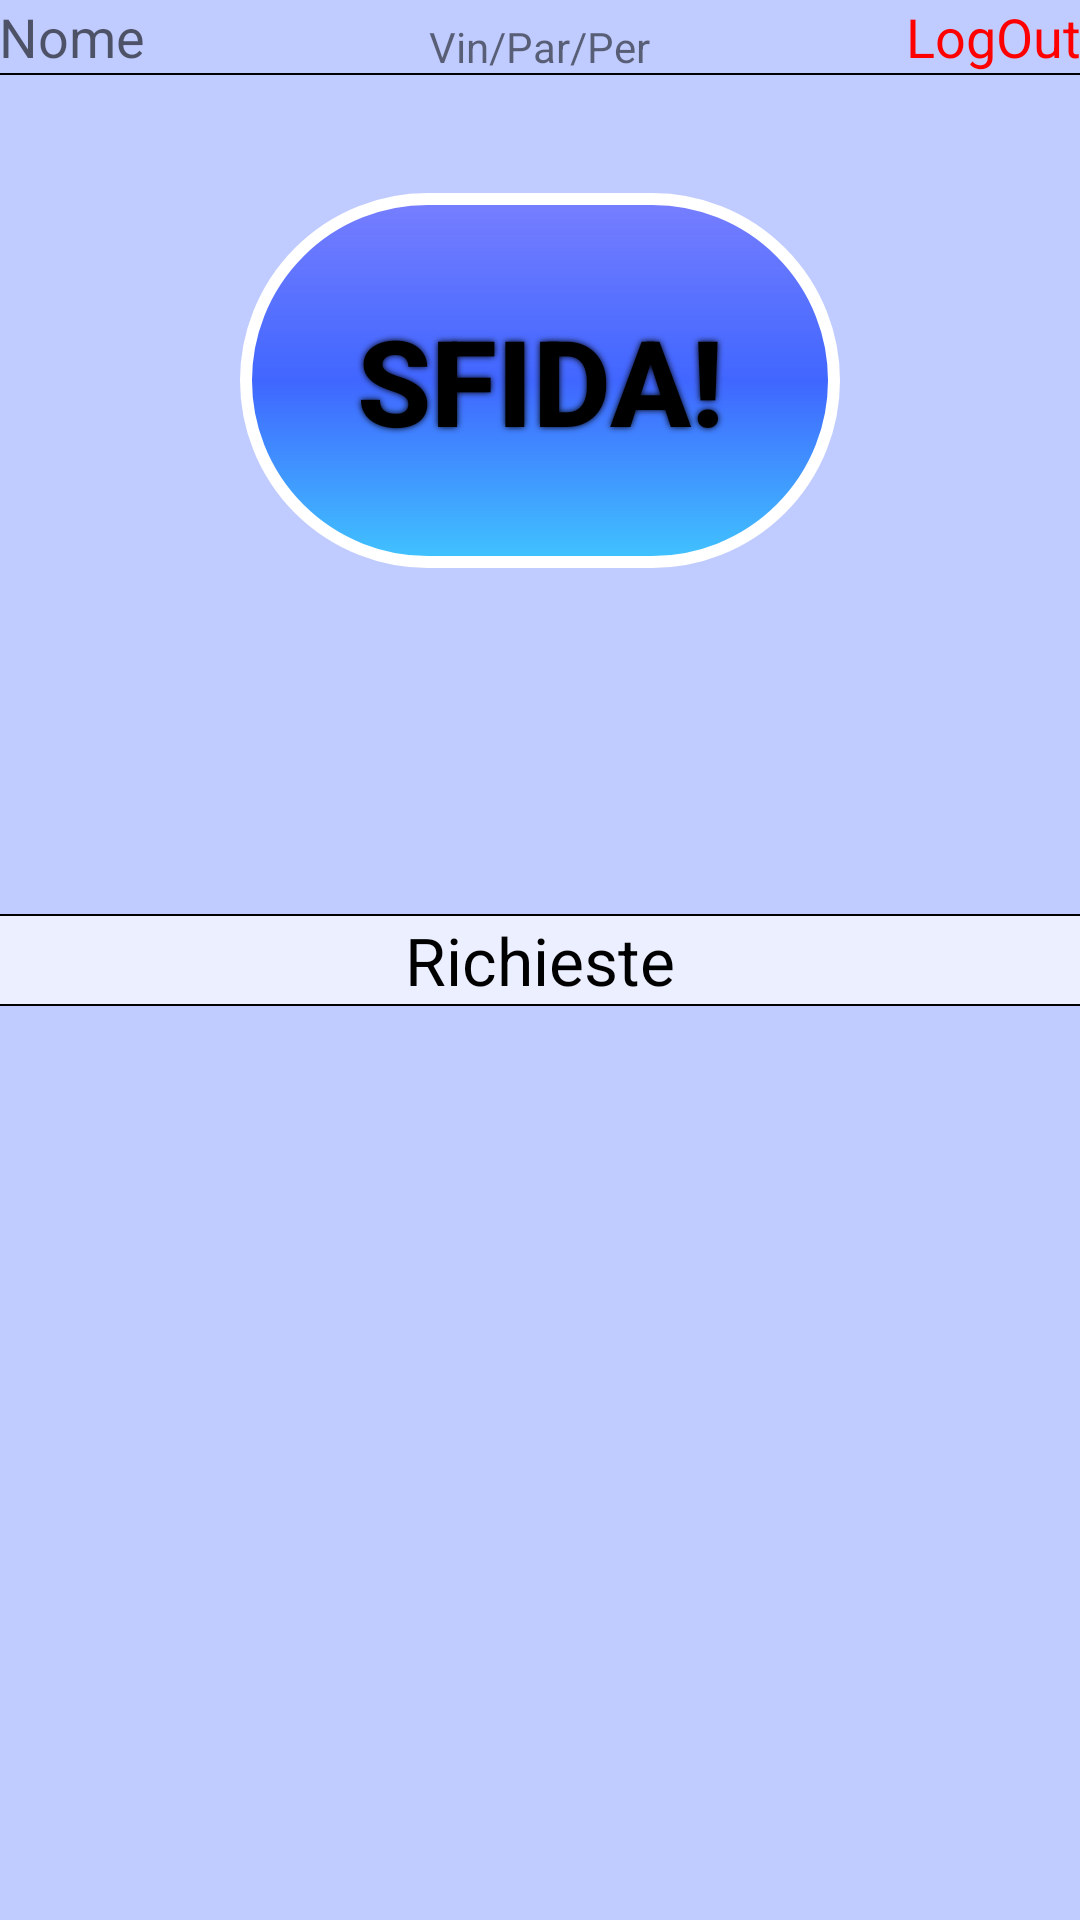

Write the Android layout XML for this screen, with the resource values it uses.
<!-- AndroidManifest.xml: application theme AppTheme -->
<!-- res/layout/activity_game.xml -->
<?xml version="1.0" encoding="utf-8"?>
<RelativeLayout xmlns:android="http://schemas.android.com/apk/res/android"
    xmlns:tools="http://schemas.android.com/tools"
    android:layout_width="match_parent"
    android:layout_height="match_parent"
    android:background="#c0ccff"
    android:paddingBottom="@dimen/activity_vertical_margin"
    android:paddingLeft="@dimen/activity_horizontal_margin"
    android:paddingRight="@dimen/activity_horizontal_margin"
    android:paddingTop="@dimen/activity_vertical_margin"
    tools:context="quouo.quizone.GameActivity">


    <TextView
        android:id="@+id/username"
        android:layout_width="wrap_content"
        android:layout_height="wrap_content"
        android:layout_alignParentStart="true"
        android:layout_alignParentTop="true"
        android:text="Nome"
        android:textAppearance="?android:attr/textAppearanceMedium" />

    <TextView
        android:id="@+id/partite"
        android:layout_width="wrap_content"
        android:layout_height="wrap_content"
        android:layout_alignBottom="@+id/view2"
        android:layout_centerHorizontal="true"
        android:text="Vin/Par/Per"
        android:textAppearance="?android:attr/textAppearanceSmall" />

    <TextView
        android:id="@+id/textView3"
        android:layout_width="wrap_content"
        android:layout_height="wrap_content"
        android:layout_alignEnd="@+id/view2"
        android:layout_alignParentTop="true"
        android:text="LogOut"
        android:textAppearance="?android:attr/textAppearanceMedium"
        android:textColor="#ff0000" />

    <Button
        android:id="@+id/start"
        android:layout_width="200dp"
        android:layout_height="125dp"
        android:layout_below="@+id/textView3"

        android:layout_centerHorizontal="true"
        android:layout_marginTop="40dp"
        android:background="@drawable/buttonsfida"
        android:focusable="true"
        android:focusableInTouchMode="true"
        android:shadowColor="#000000"
        android:shadowDx="0"
        android:shadowDy="0"
        android:shadowRadius="5"
        android:text="Sfida!"
        android:textColor="#000000"
        android:textSize="40sp"
        android:textStyle="bold" />

    <View
        android:id="@+id/view2"
        android:layout_width="fill_parent"
        android:layout_height="0.5dp"
        android:layout_alignParentStart="true"
        android:layout_below="@+id/textView3"
        android:background="#000" />

    <View
        android:id="@+id/view"
        android:layout_width="fill_parent"
        android:layout_height="0.5dp"
        android:layout_alignParentStart="true"
        android:layout_below="@+id/textRichieste"
        android:background="#000" />

    <View
        android:layout_width="fill_parent"
        android:layout_height="0.5dp"
        android:layout_above="@+id/textRichieste"
        android:layout_alignParentStart="true"
        android:background="#000" />

    <TextView
        android:id="@+id/textRichieste"
        android:layout_width="wrap_content"
        android:layout_height="wrap_content"
        android:layout_alignEnd="@+id/textView3"
        android:layout_alignParentStart="true"
        android:layout_centerVertical="true"
        android:background="#b0ffffff"
        android:gravity="center"
        android:text="Richieste"
        android:textAppearance="?android:attr/textAppearanceLarge"
        android:textColor="#000000" />

    <ScrollView
        android:id="@+id/scrollView"
        android:layout_width="wrap_content"
        android:layout_height="wrap_content"
        android:layout_alignEnd="@+id/textView3"
        android:layout_alignParentBottom="true"
        android:layout_alignParentStart="true"
        android:layout_below="@+id/view">

        <TableLayout
            android:id="@+id/tableLayout"
            android:layout_width="match_parent"
            android:layout_height="match_parent"
            android:orientation="horizontal">

        </TableLayout>
    </ScrollView>

</RelativeLayout>
<!-- resources referenced by this layout -->
<resources>
  <!-- drawable buttonsfida (drawable) -->
  <?xml version="1.0" encoding="utf-8"?>
  <shape xmlns:android="http://schemas.android.com/apk/res/android">
  
      <corners android:radius="100dp" />
      <gradient
          android:angle="90"
          android:centerColor="#FF4066FF"
          android:centerX="50%"
          android:endColor="#B0565BFF"
          android:startColor="#40C4FF"
          android:type="linear" />
      <size
          android:width="200dp"
          android:height="200dp" />
      <stroke
          android:width="4dp"
          android:color="#FFFFFF" />
  
  </shape>
  <style name="AppTheme" parent="Theme.AppCompat.Light.DarkActionBar">
          
          <item name="colorPrimary">@color/colorPrimary</item>
          <item name="colorPrimaryDark">@color/colorPrimaryDark</item>
          <item name="colorAccent">@color/colorAccent</item>
      </style>
  <color name="colorPrimary">#FF4066FF</color>
  <color name="colorPrimaryDark">#FF3758E1</color>
  <color name="colorAccent">#FF4081</color>
</resources>
